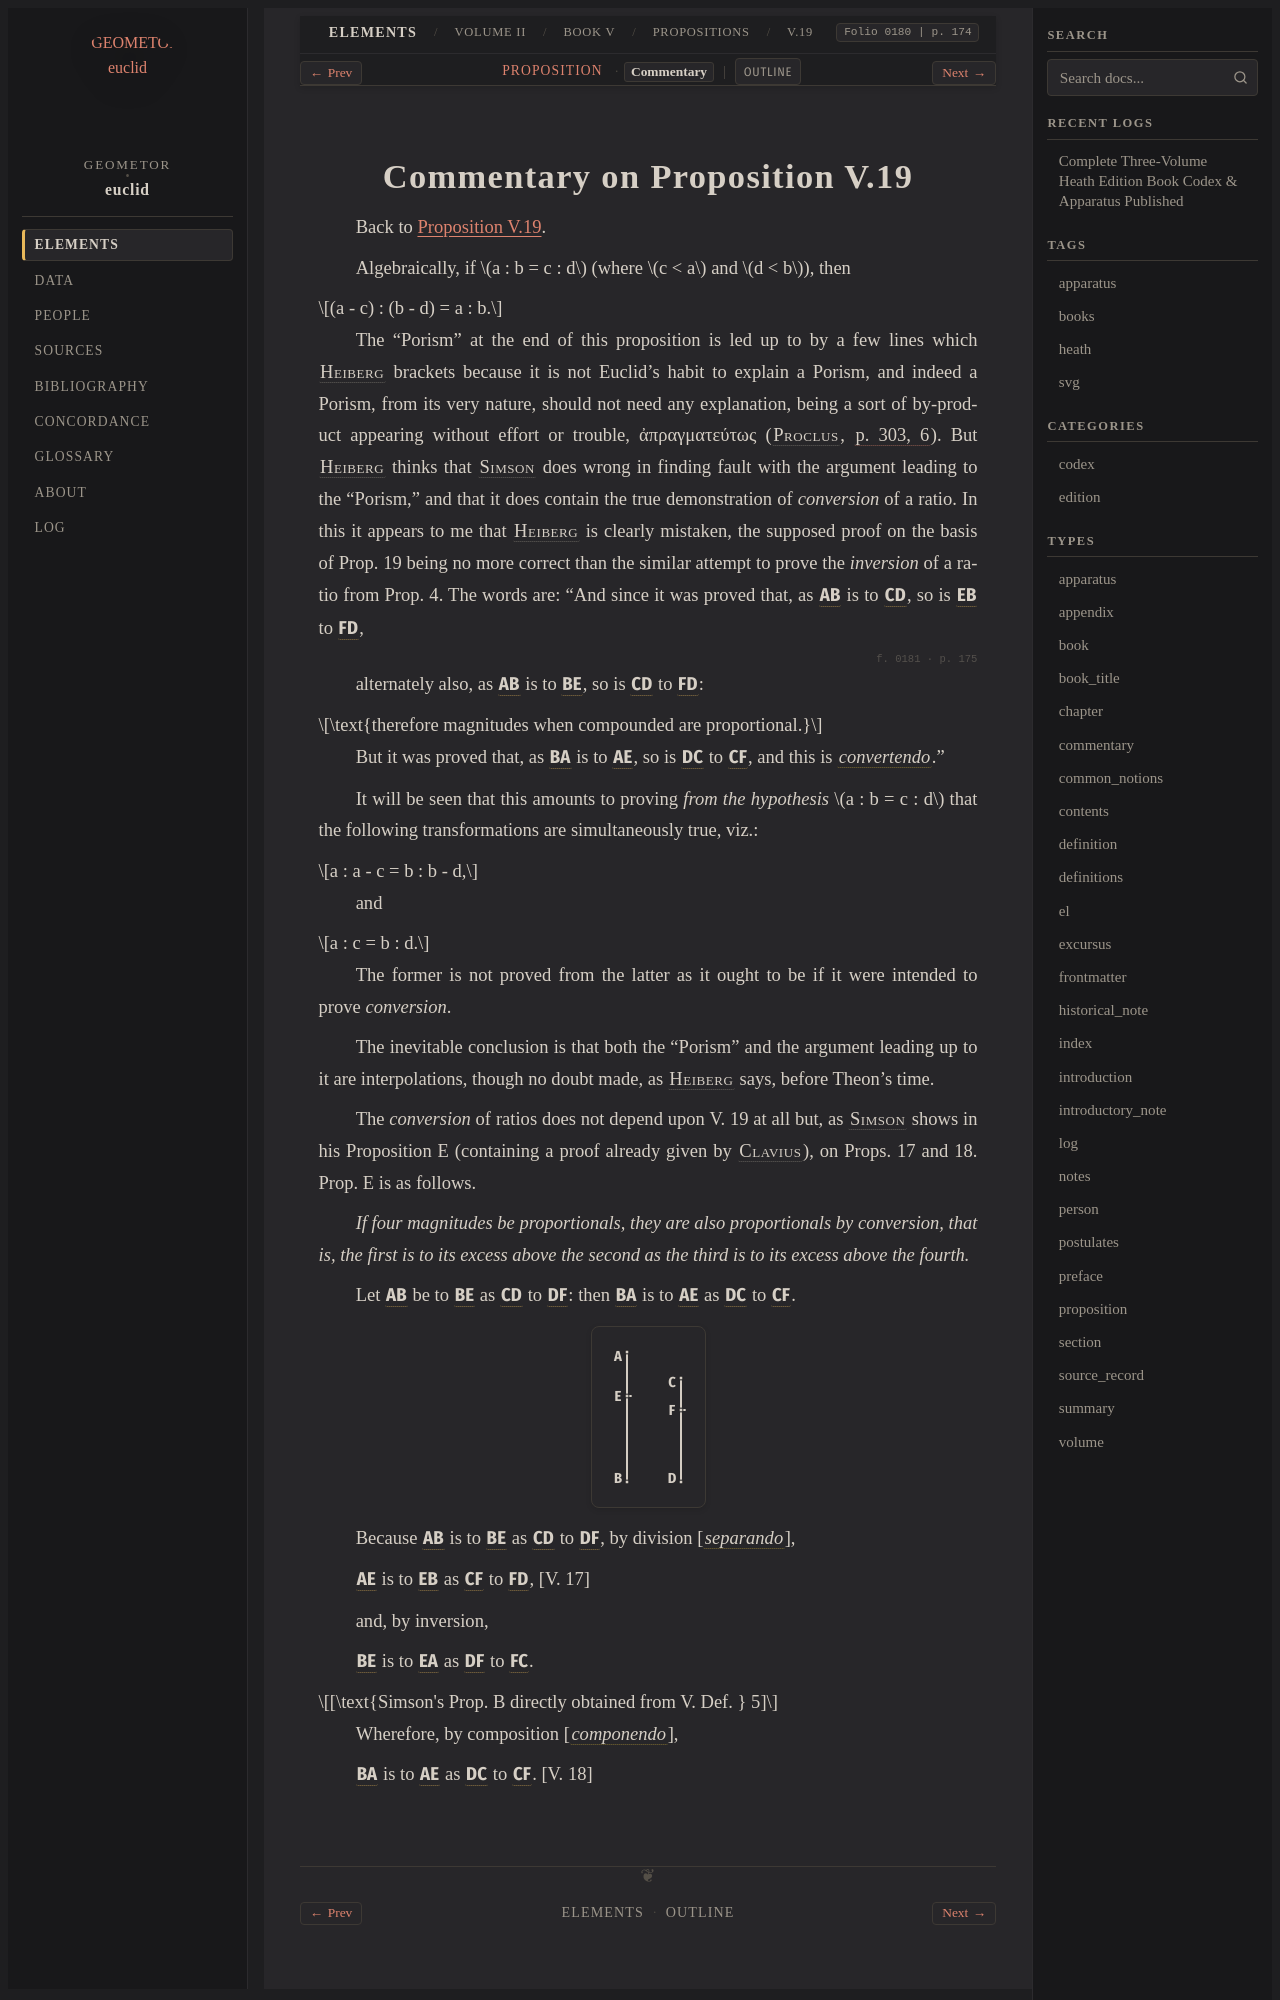

repository: geometor/euclid · page: heath/volume_II/book_v/propositions/19/commentary.html · generator: sphinx

:canonical_id: V.19.commentary
:volume: II
:book: V
:proposition: 19
:type: commentary
:title: Commentary on Proposition V.19
:folios: 0180, 0181
:folio: 0180
:page: 174
:pages: 174, 175

.. _V.19.commentary:
